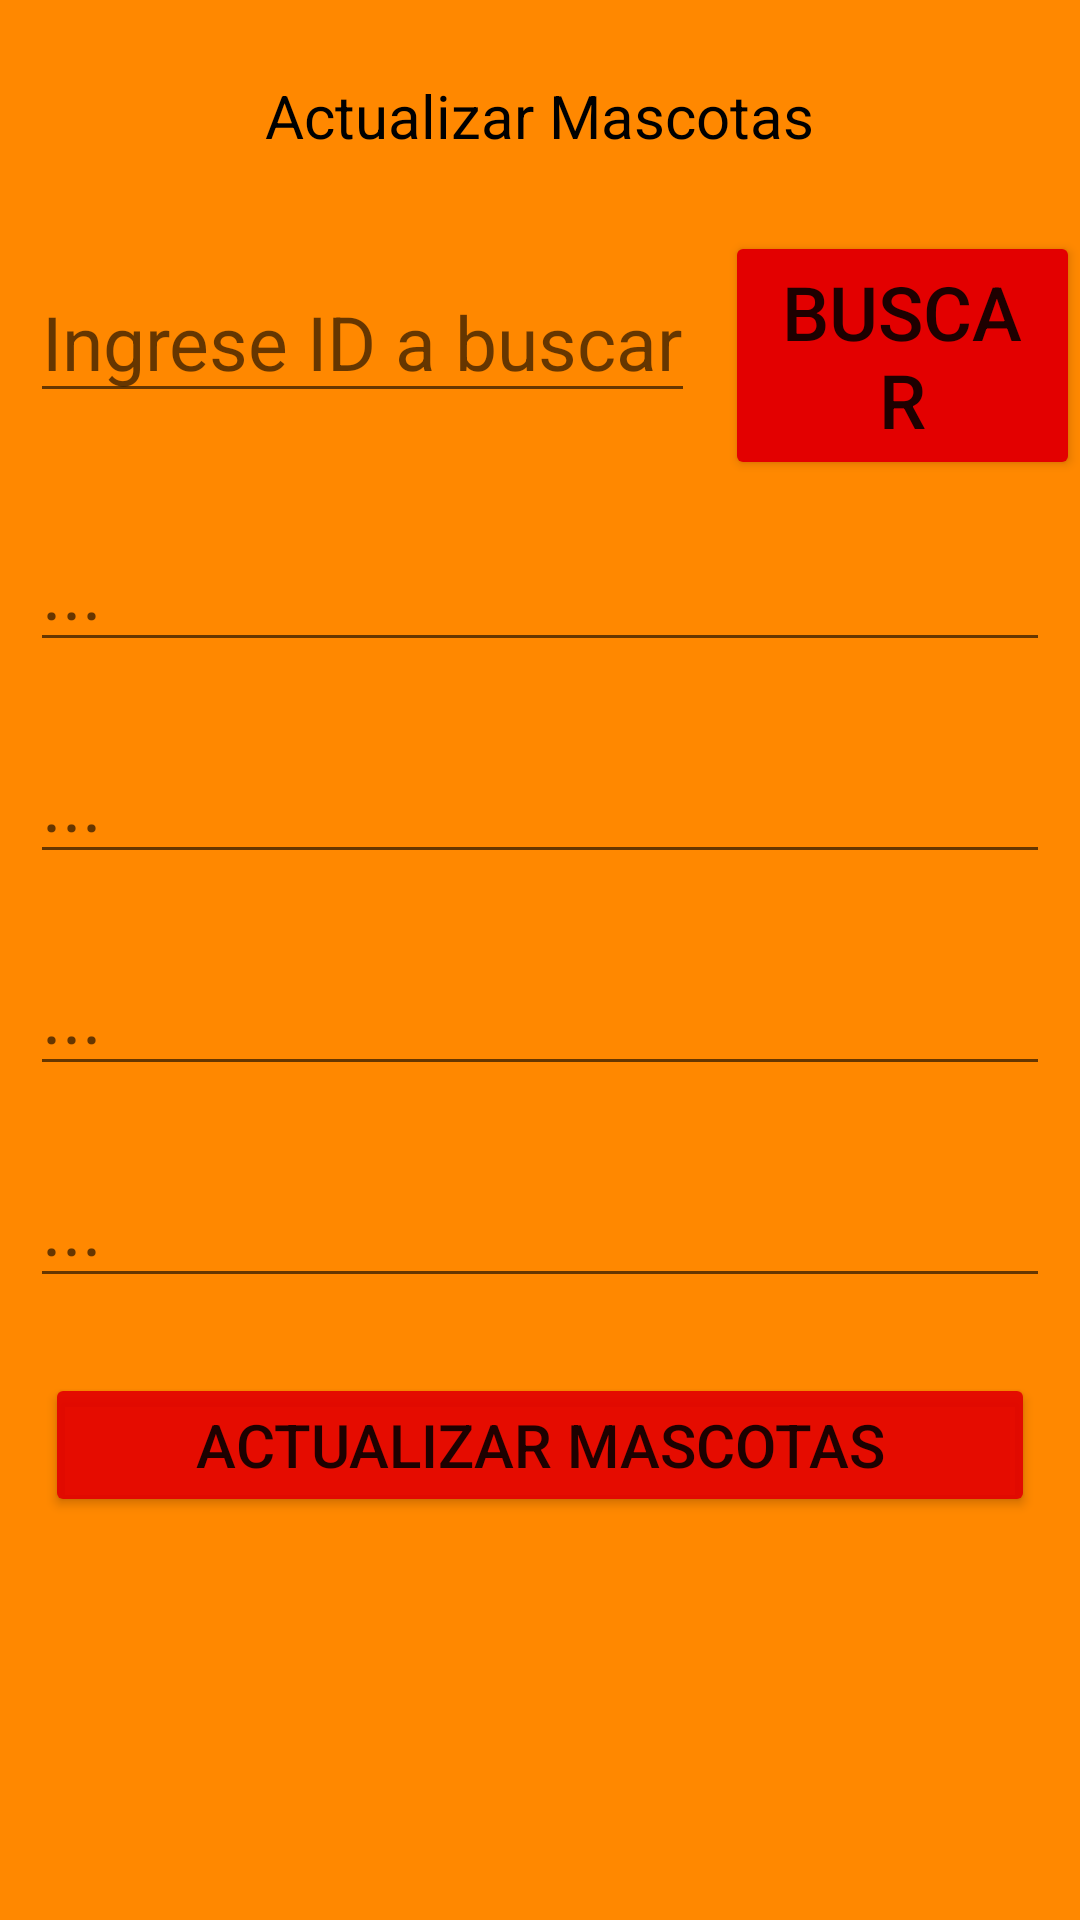

The Android layout XML behind this screen, and the referenced resources:
<!-- AndroidManifest.xml: application theme Theme.MyCrudApp -->
<!-- res/layout/activity_main_actualizar.xml -->
<?xml version="1.0" encoding="utf-8"?>
<LinearLayout xmlns:android="http://schemas.android.com/apk/res/android"
    xmlns:app="http://schemas.android.com/apk/res-auto"
    xmlns:tools="http://schemas.android.com/tools"
    android:layout_width="match_parent"
    android:layout_height="match_parent"
    android:orientation="vertical"
    android:background="@android:color/holo_orange_dark"
    tools:context=".MainActivityActualizar">

    <TextView
        android:layout_width="wrap_content"
        android:layout_height="wrap_content"
        android:text="Actualizar Mascotas"
        android:textSize="20sp"
        android:textColor="@color/black"
        android:layout_gravity="center"
        android:layout_margin="25sp"/>

    <LinearLayout
        android:layout_width="match_parent"
        android:layout_height="wrap_content"
        android:orientation="horizontal">

        <EditText
            android:id="@+id/edtBuscarMascotasActualizar"
            android:layout_width="wrap_content"
            android:layout_height="wrap_content"
            android:hint="Ingrese ID a buscar"
            android:textSize="25sp"
            android:layout_margin="10sp"
            android:inputType="number"
            />
        <Button
            android:id="@+id/btnBuscarMascotasActualizar"
            android:layout_width="wrap_content"
            android:layout_height="wrap_content"
            android:layout_gravity="right|center_vertical"
            android:text="Buscar"
            android:textSize="25sp"
            android:backgroundTint="#E30000"
            android:onClick="onClick"
            />
    </LinearLayout>
    <EditText
        android:id="@+id/edtNombreActualizar"
        android:layout_width="match_parent"
        android:layout_height="wrap_content"
        android:hint="..."
        android:textSize="25sp"
        android:layout_margin="10sp"
        />
    <EditText
        android:id="@+id/edtRazaActualizar"
        android:layout_width="match_parent"
        android:layout_height="wrap_content"
        android:hint="..."
        android:textSize="25sp"
        android:layout_margin="10sp"
        />
    <EditText
        android:id="@+id/edtColorActualizar"
        android:layout_width="match_parent"
        android:layout_height="wrap_content"
        android:hint="..."
        android:textSize="25sp"
        android:layout_margin="10sp"
        />
    <EditText
        android:id="@+id/edtEdadActualizar"
        android:layout_width="match_parent"
        android:layout_height="wrap_content"
        android:hint="..."
        android:textSize="25sp"
        android:layout_margin="10sp"
        android:inputType="number"
        />
    <Button
        android:id="@+id/btnActualizarMascotas"
        android:layout_width="match_parent"
        android:layout_height="wrap_content"
        android:text="Actualizar Mascotas"
        android:textSize="20sp"
        android:layout_margin="15sp"
        android:backgroundTint="#E8E30000"
        android:onClick="onClick"
        />


</LinearLayout>
<!-- resources referenced by this layout -->
<resources>
  <style name="Theme.MyCrudApp" parent="Theme.MaterialComponents.DayNight.DarkActionBar">
          
          <item name="colorPrimary">@color/purple_500</item>
          <item name="colorPrimaryVariant">@color/purple_700</item>
          <item name="colorOnPrimary">@color/white</item>
          
          <item name="colorSecondary">@color/teal_200</item>
          <item name="colorSecondaryVariant">@color/teal_700</item>
          <item name="colorOnSecondary">@color/black</item>
          
          <item name="android:statusBarColor" tools:targetApi="l">?attr/colorPrimaryVariant</item>
          
      </style>
  <!-- not gathered from this repository: default colours our renderer supplied (Android Studio template values) -->
  <color name="purple_500">#FF6200EE</color>
  <color name="purple_700">#FF3700B3</color>
  <color name="teal_200">#FF03DAC5</color>
  <color name="teal_700">#FF018786</color>
  <color name="black">#FF000000</color>
  <color name="white">#FFFFFFFF</color>
</resources>
